The GitHub repository calvarado2004/csca5642-cleaned-vs-dirty contains a labelled image folder "plates_augmented" with 2 categories: cleaned, dirty. Examples follow, each with its label.

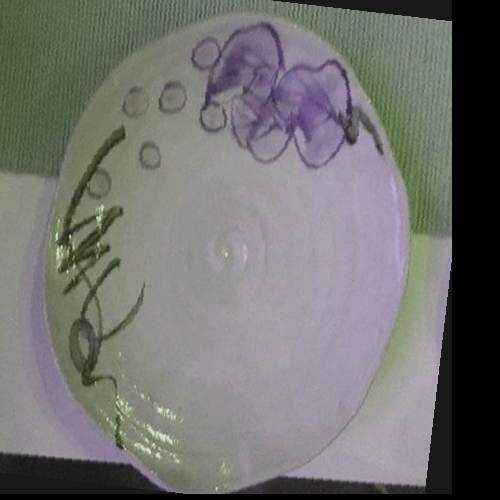
Label: cleaned

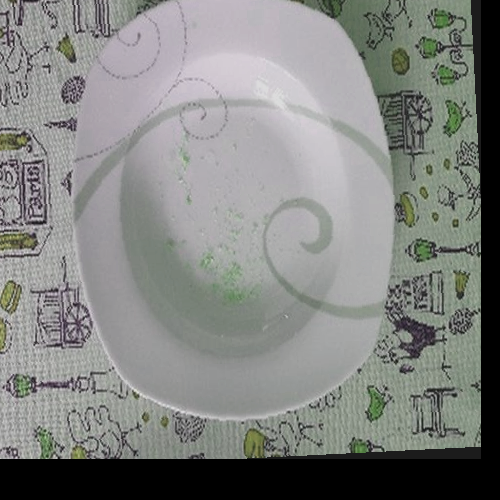
Label: dirty

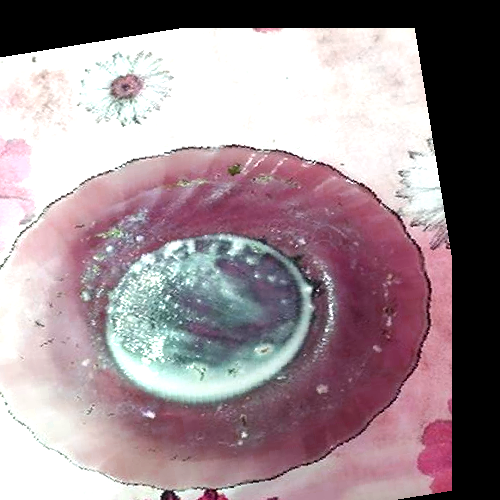
Label: dirty

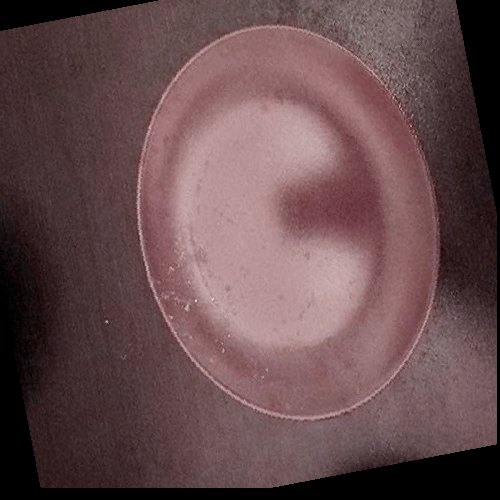
Label: dirty

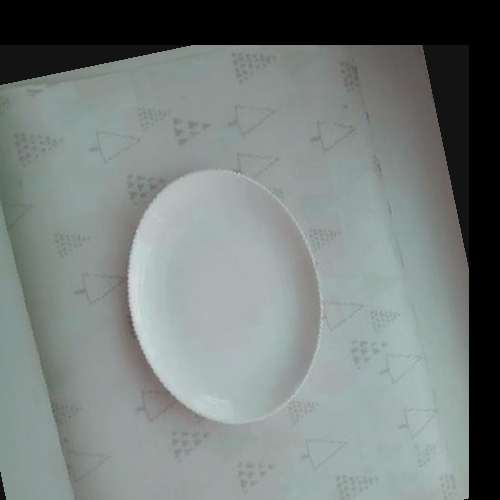
Label: cleaned

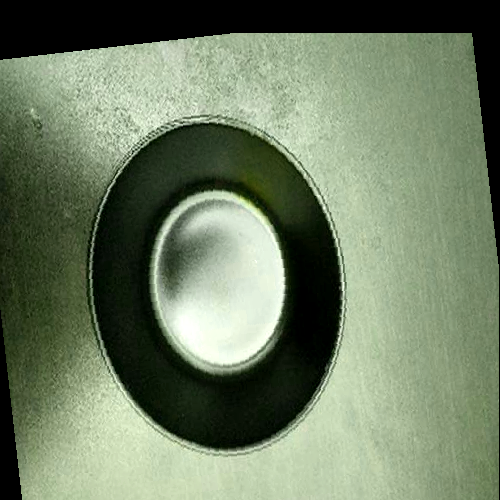
Label: cleaned
